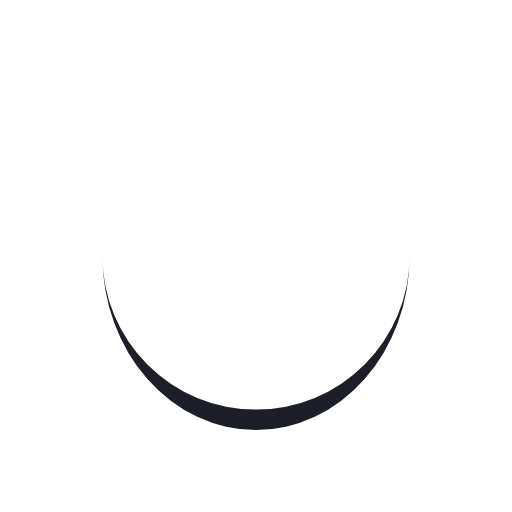
t = 0.00 s
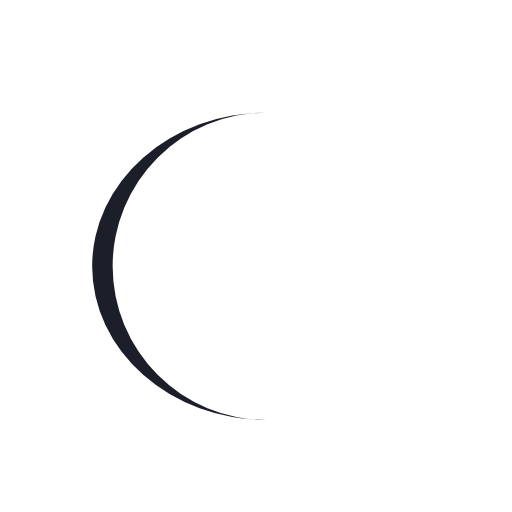
t = 0.25 s
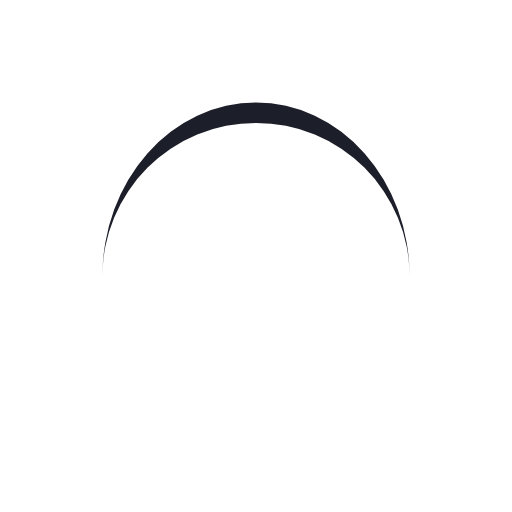
t = 0.50 s
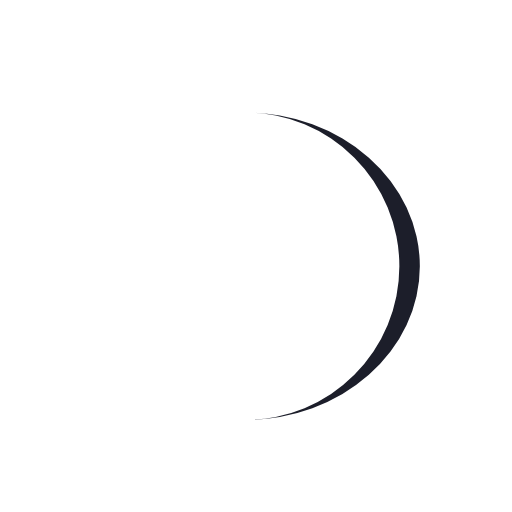
t = 0.75 s

The animated SVG that drew these frames (rendered in a browser with its animation timeline set to each time). Animation: 1 SMIL element (animateTransform=1); one cycle of 1.00 s, repeats indefinitely.

<svg width="100px"  height="100px"  xmlns="http://www.w3.org/2000/svg" viewBox="0 0 100 100" preserveAspectRatio="xMidYMid" class="lds-eclipse" style="background: none;"><path ng-attr-d="{{config.pathCmd}}" ng-attr-fill="{{config.color}}" stroke="none" d="M20 50A30 30 0 0 0 80 50A30 34 0 0 1 20 50" fill="#1C1E2A" transform="rotate(29.6244 50 52)"><animateTransform attributeName="transform" type="rotate" calcMode="linear" values="0 50 52;360 50 52" keyTimes="0;1" dur="1s" begin="0s" repeatCount="indefinite"></animateTransform></path></svg>